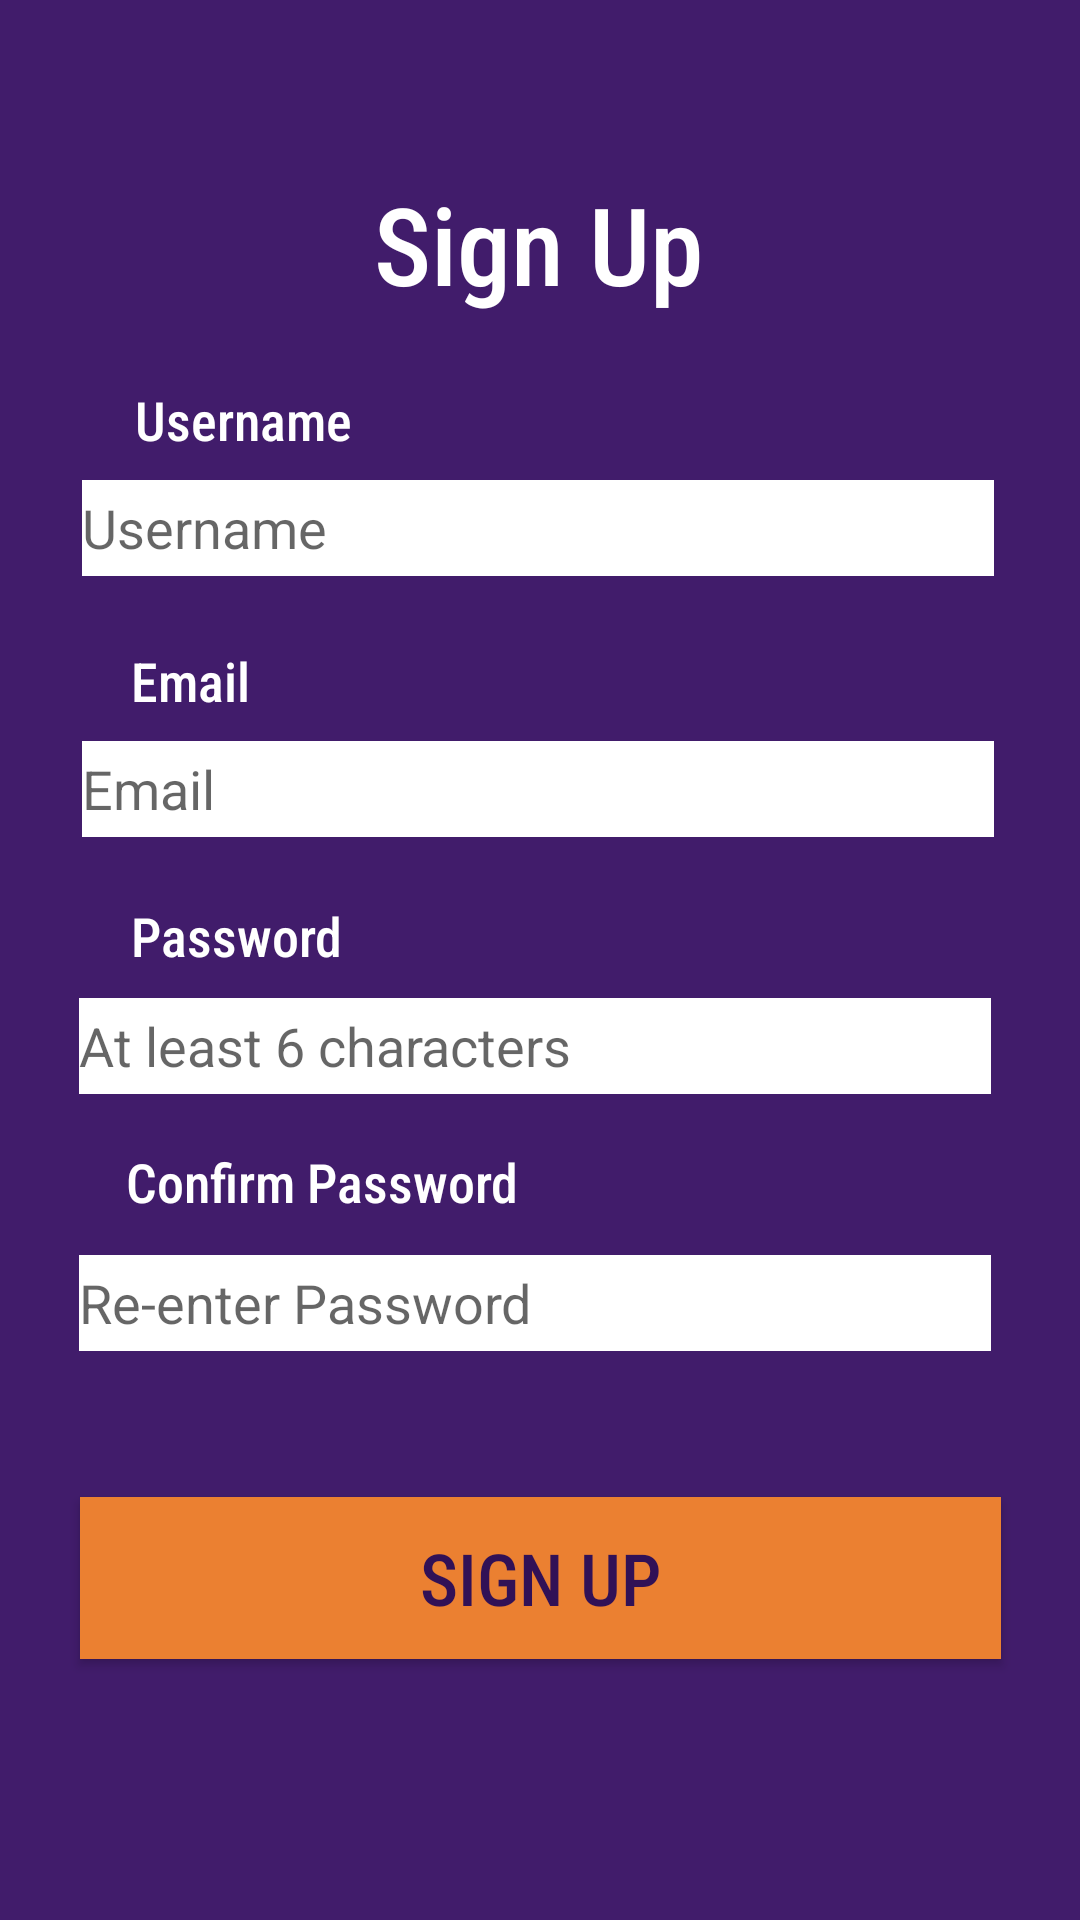

Reconstruct the res/layout file that produces this screen, plus the resources it refers to.
<!-- AndroidManifest.xml: application theme AppTheme -->
<!-- res/layout/activity_signup.xml -->
<?xml version="1.0" encoding="utf-8"?>
<android.support.constraint.ConstraintLayout
    xmlns:android="http://schemas.android.com/apk/res/android"
    xmlns:app="http://schemas.android.com/apk/res-auto"
    xmlns:tools="http://schemas.android.com/tools"
    android:layout_width="match_parent"
    android:layout_height="match_parent">

    <TextView
        android:id="@+id/textView4"
        android:layout_width="wrap_content"
        android:layout_height="wrap_content"
        android:layout_marginStart="8dp"
        android:layout_marginTop="8dp"
        android:layout_marginEnd="8dp"
        android:fontFamily="sans-serif-condensed-medium"
        android:text="Sign Up"
        android:textColor="#FFFFFF"
        android:textSize="36sp"
        app:layout_constraintBottom_toBottomOf="parent"
        app:layout_constraintEnd_toEndOf="parent"
        app:layout_constraintHorizontal_bias="0.498"
        app:layout_constraintStart_toStartOf="parent"
        app:layout_constraintTop_toTopOf="parent"
        app:layout_constraintVertical_bias="0.084" />

    <EditText
        android:id="@+id/username"
        android:layout_width="304dp"
        android:layout_height="32dp"
        android:layout_marginStart="8dp"
        android:layout_marginTop="8dp"
        android:layout_marginEnd="8dp"
        android:layout_marginBottom="8dp"
        android:background="#FFFFFF"
        android:ems="10"
        android:hint="Username"
        android:inputType="textPersonName"
        android:textColor="#311156"
        app:layout_constraintBottom_toBottomOf="parent"
        app:layout_constraintEnd_toEndOf="parent"
        app:layout_constraintHorizontal_bias="0.483"
        app:layout_constraintStart_toStartOf="parent"
        app:layout_constraintTop_toBottomOf="@+id/textView5"
        app:layout_constraintVertical_bias="0.0" />

    <EditText
        android:id="@+id/email"
        android:layout_width="304dp"
        android:layout_height="32dp"
        android:layout_marginStart="8dp"
        android:layout_marginTop="8dp"
        android:layout_marginEnd="8dp"
        android:layout_marginBottom="8dp"
        android:background="#FFFFFF"
        android:ems="10"
        android:hint="Email "
        android:inputType="textEmailAddress"
        android:textColor="#311156"
        app:layout_constraintBottom_toBottomOf="parent"
        app:layout_constraintEnd_toEndOf="parent"
        app:layout_constraintHorizontal_bias="0.483"
        app:layout_constraintStart_toStartOf="parent"
        app:layout_constraintTop_toBottomOf="@+id/textView6"
        app:layout_constraintVertical_bias="0.0" />

    <EditText
        android:id="@+id/password"
        android:layout_width="304dp"
        android:layout_height="32dp"
        android:layout_marginStart="8dp"
        android:layout_marginTop="8dp"
        android:layout_marginEnd="8dp"
        android:layout_marginBottom="8dp"
        android:background="#FFFFFF"
        android:ems="10"
        android:hint="At least 6 characters"
        android:inputType="textPassword"
        android:textColor="#311156"
        app:layout_constraintBottom_toBottomOf="parent"
        app:layout_constraintEnd_toEndOf="parent"
        app:layout_constraintHorizontal_bias="0.461"
        app:layout_constraintStart_toStartOf="parent"
        app:layout_constraintTop_toBottomOf="@+id/textView7"
        app:layout_constraintVertical_bias="0.002" />

    <EditText
        android:id="@+id/confirmpassword"
        android:layout_width="304dp"
        android:layout_height="32dp"
        android:layout_marginStart="8dp"
        android:layout_marginTop="8dp"
        android:layout_marginEnd="8dp"
        android:layout_marginBottom="8dp"
        android:background="#FFFFFF"
        android:ems="10"
        android:hint="Re-enter Password"
        android:inputType="textPassword"
        android:textColor="#311156"
        app:layout_constraintBottom_toBottomOf="parent"
        app:layout_constraintEnd_toEndOf="parent"
        app:layout_constraintHorizontal_bias="0.461"
        app:layout_constraintStart_toStartOf="parent"
        app:layout_constraintTop_toBottomOf="@+id/textView8"
        app:layout_constraintVertical_bias="0.023" />

    <TextView
        android:id="@+id/textView5"
        android:layout_width="wrap_content"
        android:layout_height="wrap_content"
        android:layout_marginStart="8dp"
        android:layout_marginTop="8dp"
        android:layout_marginEnd="8dp"
        android:layout_marginBottom="8dp"
        android:fontFamily="sans-serif-condensed-medium"
        android:text="Username"
        android:textColor="#FFFFFF"
        android:textSize="18sp"
        app:layout_constraintBottom_toBottomOf="parent"
        app:layout_constraintEnd_toEndOf="parent"
        app:layout_constraintHorizontal_bias="0.136"
        app:layout_constraintStart_toStartOf="parent"
        app:layout_constraintTop_toBottomOf="@+id/textView4"
        app:layout_constraintVertical_bias="0.029" />

    <TextView
        android:id="@+id/textView6"
        android:layout_width="wrap_content"
        android:layout_height="wrap_content"
        android:layout_marginStart="8dp"
        android:layout_marginTop="8dp"
        android:layout_marginEnd="8dp"
        android:layout_marginBottom="8dp"
        android:fontFamily="sans-serif-condensed-medium"
        android:text="Email "
        android:textColor="#FFFFFF"
        android:textSize="18sp"
        app:layout_constraintBottom_toBottomOf="parent"
        app:layout_constraintEnd_toEndOf="parent"
        app:layout_constraintHorizontal_bias="0.119"
        app:layout_constraintStart_toStartOf="parent"
        app:layout_constraintTop_toBottomOf="@+id/username"
        app:layout_constraintVertical_bias="0.036" />

    <TextView
        android:id="@+id/textView7"
        android:layout_width="wrap_content"
        android:layout_height="wrap_content"
        android:layout_marginStart="8dp"
        android:layout_marginTop="8dp"
        android:layout_marginEnd="8dp"
        android:layout_marginBottom="8dp"
        android:fontFamily="sans-serif-condensed-medium"
        android:text="Password"
        android:textColor="#FFFFFF"
        android:textSize="18sp"
        app:layout_constraintBottom_toBottomOf="parent"
        app:layout_constraintEnd_toEndOf="parent"
        app:layout_constraintHorizontal_bias="0.13"
        app:layout_constraintStart_toStartOf="parent"
        app:layout_constraintTop_toBottomOf="@+id/email"
        app:layout_constraintVertical_bias="0.039" />

    <TextView
        android:id="@+id/textView8"
        android:layout_width="wrap_content"
        android:layout_height="wrap_content"
        android:layout_marginStart="8dp"
        android:layout_marginTop="8dp"
        android:layout_marginEnd="8dp"
        android:layout_marginBottom="8dp"
        android:fontFamily="sans-serif-condensed-medium"
        android:text="Confirm Password"
        android:textColor="#FFFFFF"
        android:textSize="18sp"
        app:layout_constraintBottom_toBottomOf="parent"
        app:layout_constraintEnd_toEndOf="parent"
        app:layout_constraintHorizontal_bias="0.16"
        app:layout_constraintStart_toStartOf="parent"
        app:layout_constraintTop_toBottomOf="@+id/password"
        app:layout_constraintVertical_bias="0.038" />

    <Button
        android:id="@+id/signupbutton"
        android:layout_width="307dp"
        android:layout_height="54dp"
        android:layout_marginStart="8dp"
        android:layout_marginTop="8dp"
        android:layout_marginEnd="8dp"
        android:layout_marginBottom="8dp"
        android:background="#EB8031"
        android:fontFamily="sans-serif-condensed-medium"
        android:text="Sign Up"
        android:textColor="#311156"
        android:textSize="24sp"
        app:layout_constraintBottom_toBottomOf="parent"
        app:layout_constraintEnd_toEndOf="parent"
        app:layout_constraintStart_toStartOf="parent"
        app:layout_constraintTop_toBottomOf="@+id/confirmpassword"
        app:layout_constraintVertical_bias="0.34" />
</android.support.constraint.ConstraintLayout>
<!-- resources referenced by this layout -->
<resources>
  <style name="AppTheme" parent="Theme.AppCompat.Light.DarkActionBar">
          
          <item name="colorPrimary">@color/colorPrimaryDark</item>
          <item name="colorPrimaryDark">@color/colorPrimaryDark</item>
          <item name="colorAccent">@color/colorAccent</item>
          <item name="android:windowBackground">@color/colorPrimary</item>
          <item name="android:actionMenuTextColor">@color/white</item>
          <item name="android:titleTextColor">@color/white</item>
      </style>
  <color name="colorPrimaryDark">#281143</color>
  <color name="colorAccent">#F57F09</color>
  <color name="colorPrimary">#411C6B</color>
  <color name="white">#FFFFFF</color>
</resources>
